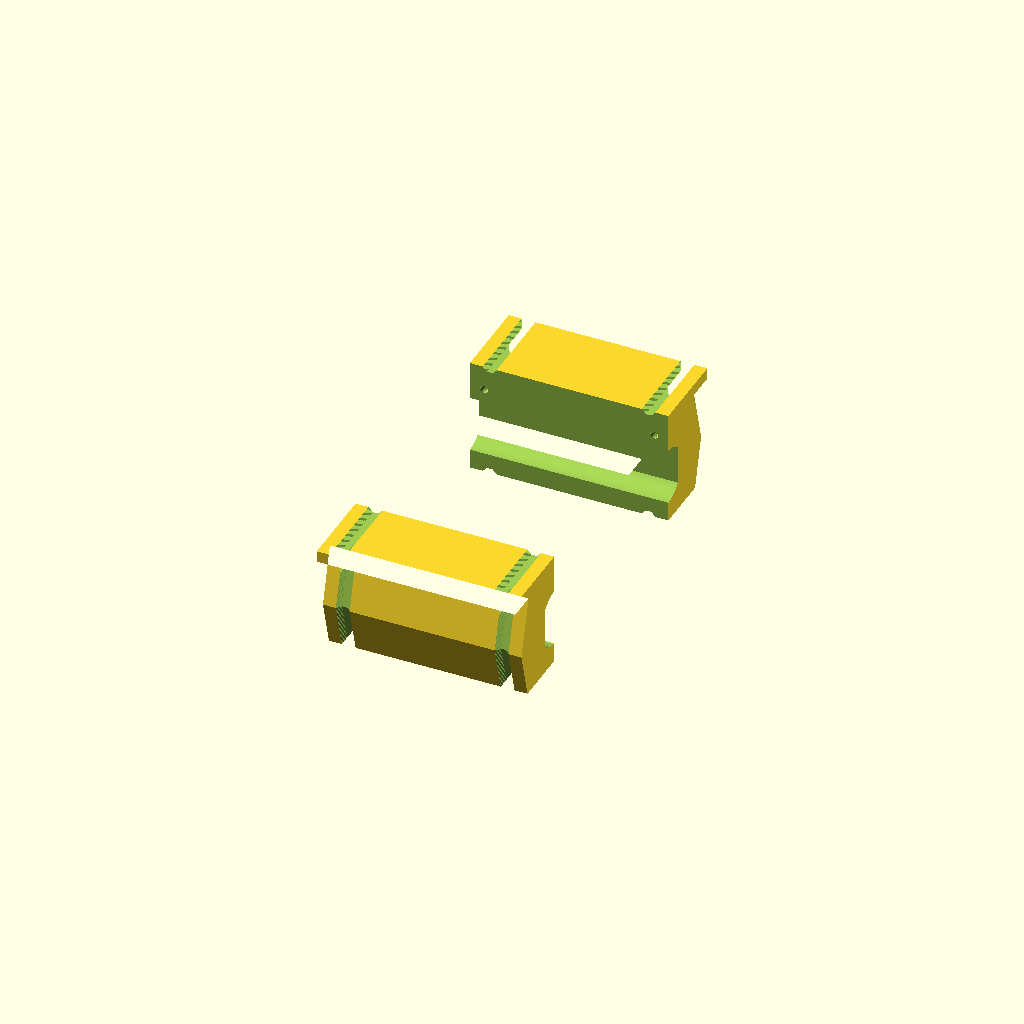
Cell 1: rendered with the file's own defaults.
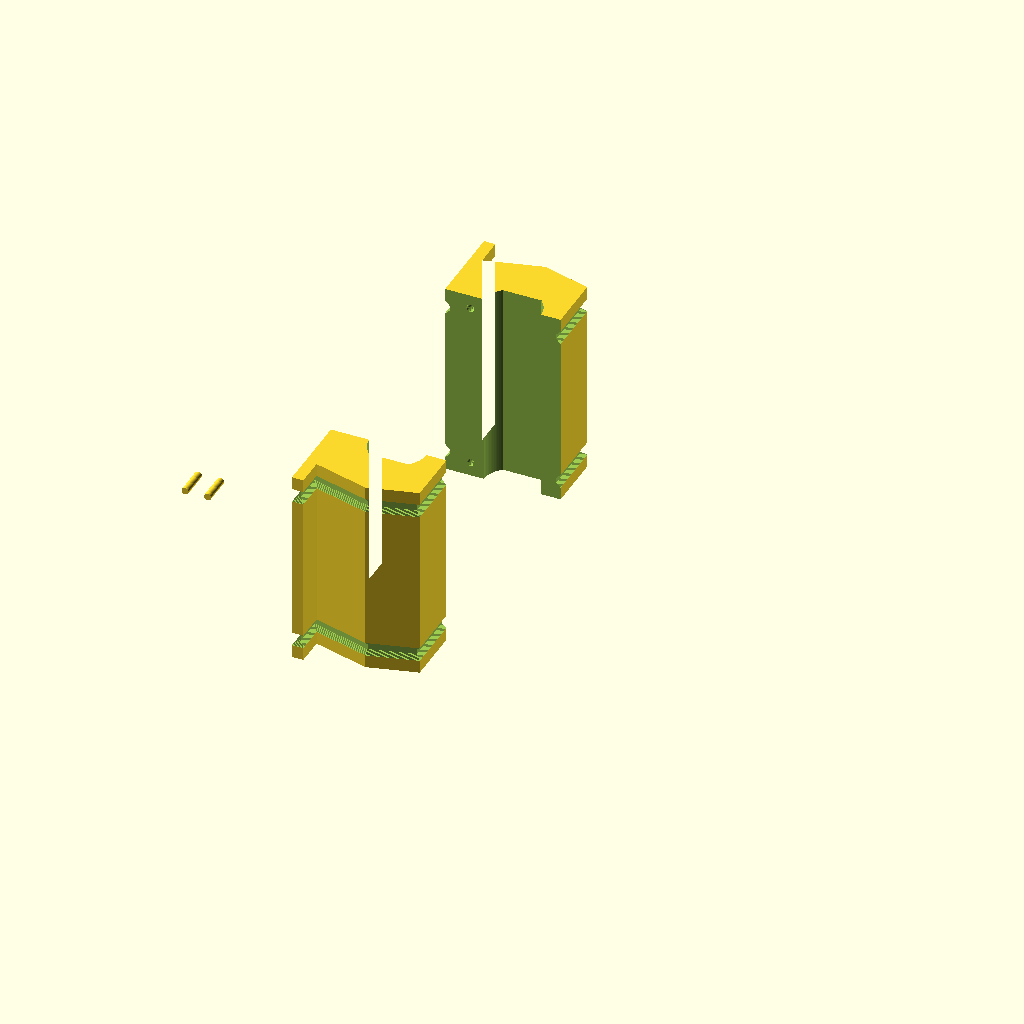
Cell 2: the same model with print_on_end = true.
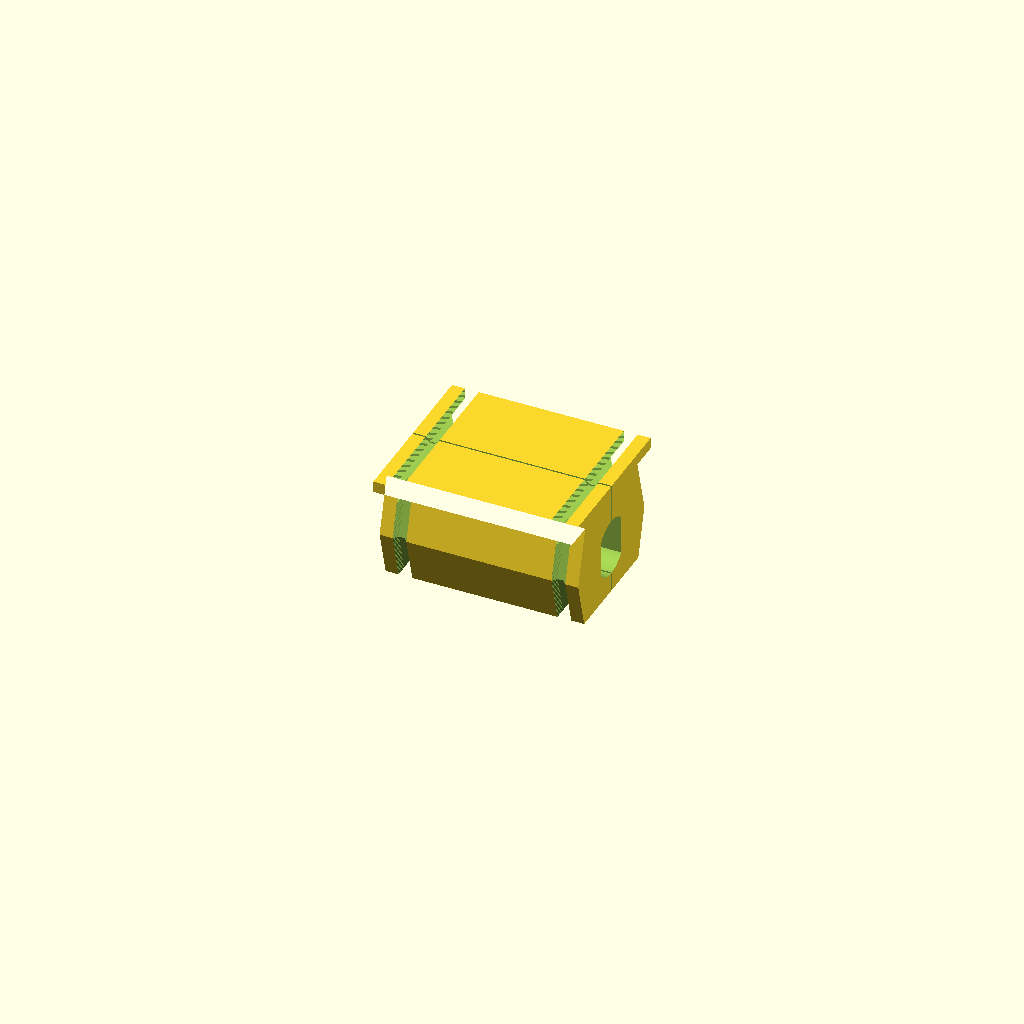
Cell 3 — viewer_assembled set to true, the other parameters unchanged.
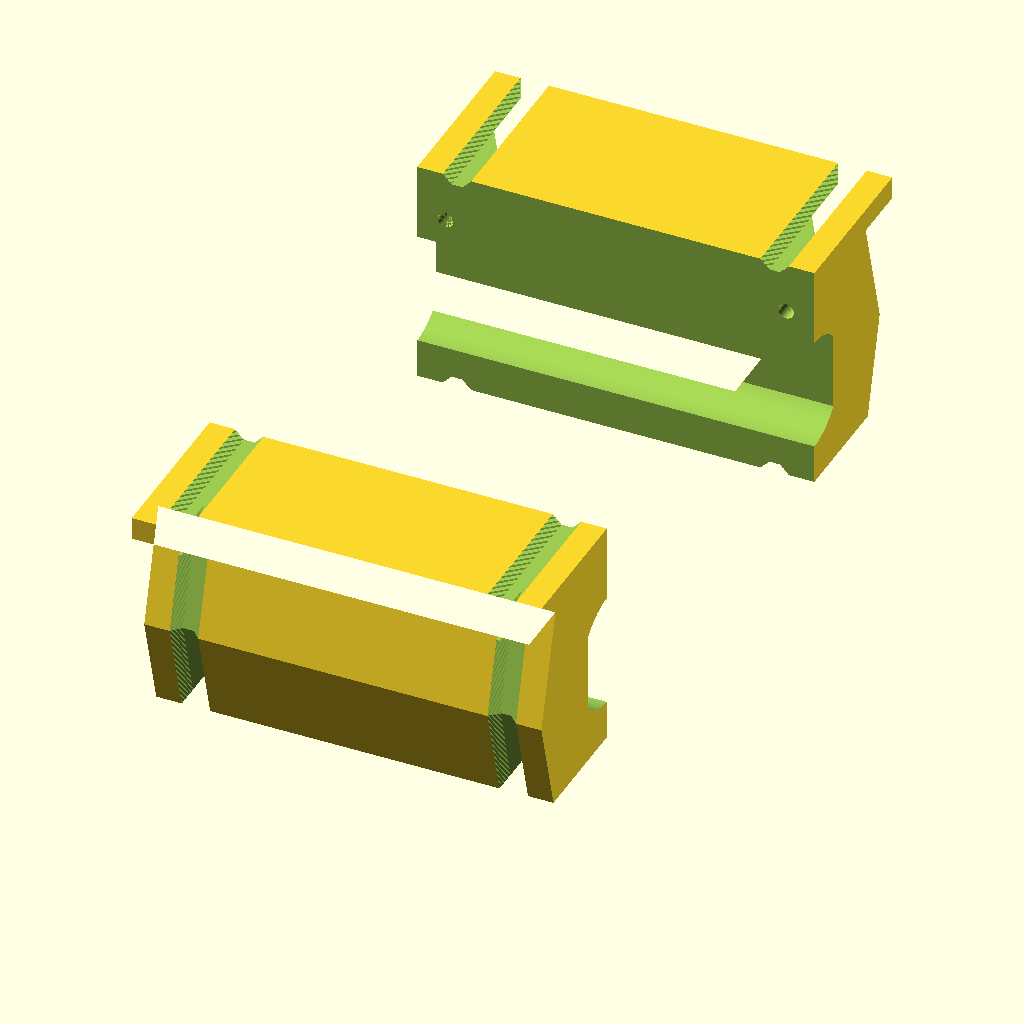
Cell 4 — in set to 50.8, the other parameters unchanged.
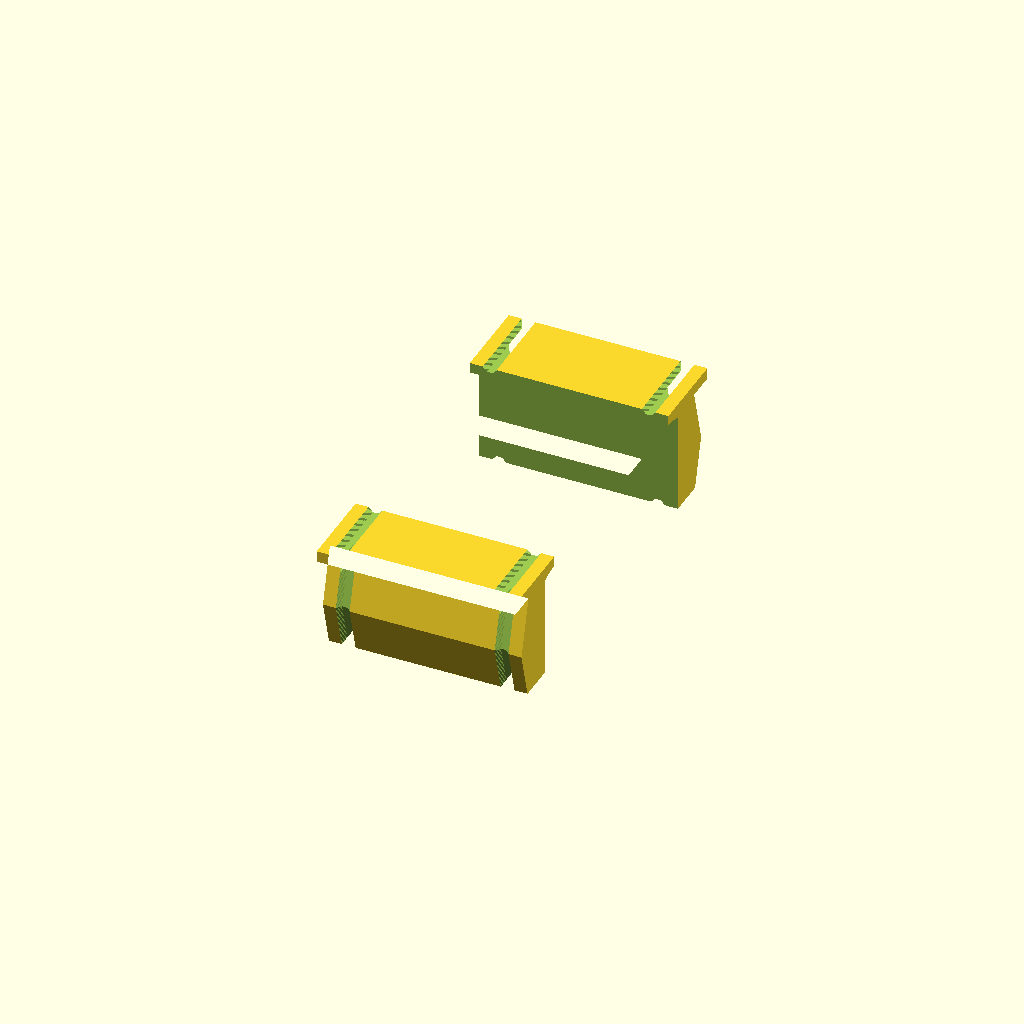
Cell 5 — rod_dia_in set to 1.99, the other parameters unchanged.
All cells are drawn from one camera (rotation 55°, 0°, 25°, orthographic, colour scheme Cornfield), so only the parameter changes between them.
The OpenSCAD source (CAD/rod_clamshell.scad):
// Reaction-rod clamshell for the Doyle light-vee jaws — Rev A
// Two mirror halves of the keel v9 body (same double vee, same tee flange, same 0.015" lift) with a D-channel down the
// parting plane that closes on a Geissele Reaction Rod. The rod runs ALONG the jaws; the parting plane is vertical, so
// the vise closes the shell. The rod's vise flats face the jaws, so the clamp goes straight through the flats and the
// torque is reacted by the flat's edges in the channel; the round part of the bore only locates (0.008" clearance).
// The parting faces stop 0.030" short of each other with the rod in, so the clamp load cannot bypass the rod.
// Preload: two rubber bands (#64, doubled) or 1/16" O-rings in 45deg V-grooves 0.08" deep around the whole perimeter
// (self-supporting on the on-end print). The groove runs over the tee flange too, leaving 0.04" of it at the two stations.
// Two loose register pins (printed, or 1/8" x 1/2" steel dowels) in matching holes in both parting faces, so the halves cannot
// shear along the rod before the vise is on. (Rev A had the pins printed on one half; on end they are horizontal 90deg overhangs.)
// PRINT ON END like the keel (print_on_end = true): channel, grooves, pins all vertical. Units: parameters in inches, model mm.
in = 25.4;

/* [Rod — Geissele Reaction Rod, measured 2026-09-10] */
rod_dia_in        = 0.995;   // shank OD
rod_flats_in      = 0.745;   // across the vise flats
rod_flat_len_in   = 4.50;    // length of the flats that sits inside the shell. UNMEASURED: assumed >= shell length. If the flats
                             // are shorter, the channel goes round (full bore) where the rod is round — set this and flat_from_end.
flat_from_end_in  = 0.00;    // where the flats start, measured from the shell's -X end (0 = flats over the whole shell)
bore_clear_in     = 0.008;   // radial clearance on the round part of the bore (locates only)
flat_clear_in     = 0.002;   // clearance on the flats (these seat under the clamp)
part_gap_in       = 0.030;   // gap between the parting faces with the rod seated

/* [Body — keel v9 numbers, do not change without changing the keel] */
shell_length_in    = 3.50;   // see the rod-protrusion arithmetic in the Design Log: the receiver's rear face must clear the jaw end
keel_apex_width_in = 2.50;
face_angle_deg     = 15;
vee_half_height_in = 1.00;
flange_reach_in    = 0.50;
flange_thick_in    = 0.20;
keel_lift_in       = 0.015;
bottom_trim_in     = 0.15;   // keel is 0.30; less here so there is 0.35 in of wall under the bore
rod_axis_z_in      = 1.00;   // rod axis on the apex line (symmetric clamp)

/* [Preload grooves] */
groove_x_in       = 1.40;    // stations at +/- this from centre
groove_depth_in   = 0.08;    // a #64 rubber band (doubled) or a 1/16 in O-ring sits below the vee faces. Deeper than ~0.09 and the
                             // 0.20 in flange is eroded from both sides to nothing (the groove runs round the whole outline)
groove_flat_in    = 0.10;    // flat at the bottom of the V so the band seats instead of wedging
groove_step       = 0.25;    // mm per step of the 45deg walls (one layer)

/* [Register pins] */
pin_dia_in        = 0.125;   // 1/8 in dowel, or the printed pin below
pin_len_in        = 0.50;    // loose pin length; holes are (len - gap)/2 deep each side
pin_hole_clear_in = 0.006;   // radial
print_pins        = true;    // add two printed pins to the plate (lying flat)
pin_x_in          = 1.50;    // +/- from centre
pin_z_in          = 1.74;    // between the bore top (1.50) and the flange underside (1.985)

print_on_end = false;
viewer_assembled = false;
$fn = 96;

L = shell_length_in * in; W = keel_apex_width_in * in; VH = vee_half_height_in * in; KH = 2 * VH;
FR = flange_reach_in * in; FTK = flange_thick_in * in; LIFT = keel_lift_in * in; BT = bottom_trim_in * in;
ZF = KH - LIFT; WF = W - 2 * (ZF - VH) * tan(face_angle_deg); WB = W - 2 * (VH - BT) * tan(face_angle_deg); KT = ZF + FTK;
ZR = rod_axis_z_in * in; RR = rod_dia_in * in / 2; FL = rod_flats_in * in / 2; G = part_gap_in * in;
GD = groove_depth_in * in; GF = groove_flat_in * in; GX = groove_x_in * in;
PD = pin_dia_in * in; PL = pin_len_in * in; PX = pin_x_in * in; PZ = pin_z_in * in;

echo(str("channel: flat at ", (FL + flat_clear_in*in)/in, " from the axis, arcs r ", (RR + bore_clear_in*in)/in,
         "; wall under bore ", (ZR - RR - BT)/in, ", bore top to flange ", (ZF - ZR - RR)/in, "; parting gap ", G/in));

module keel_profile() {   // (Y, Z): the keel v9 outline
    polygon([[-WB/2, BT], [WB/2, BT], [W/2, VH], [WF/2, ZF], [WF/2 + FR, ZF], [WF/2 + FR, KT],
             [-WF/2 - FR, KT], [-WF/2 - FR, ZF], [-WF/2, ZF], [-W/2, VH]]);
}
module body() { rotate([90, 0, 90]) translate([0, 0, -L/2]) linear_extrude(L) keel_profile(); }

module channel() {   // the rod's section with clearance: circle clipped by the flats where the rod has flats, full circle elsewhere
    xa = -L/2 + flat_from_end_in * in; xb = min(L/2, xa + rod_flat_len_in * in);
    x0 = xa <= -L/2 + 0.01 ? -L/2 - 1 : xa;      // run the cutters 1 mm past an end face so nothing is coplanar with it
    x1 = xb >= L/2 - 0.01 ? L/2 + 1 : xb;
    rr = RR + bore_clear_in * in; fl = FL + flat_clear_in * in;
    if (x0 > -L/2 - 0.5) translate([-L/2 - 1, 0, ZR]) rotate([0, 90, 0]) cylinder(r = rr, h = x0 + L/2 + 1);   // round bore behind the flats
    if (x1 < L/2 + 0.5)  translate([x1, 0, ZR]) rotate([0, 90, 0]) cylinder(r = rr, h = L/2 + 1 - x1);          // round bore ahead of them
    translate([x0, 0, ZR]) rotate([0, 90, 0]) intersection() {                                                  // D-D section over the flats
        cylinder(r = rr, h = x1 - x0);
        translate([-rr - 1, -fl, 0]) cube([2 * rr + 2, 2 * fl, x1 - x0]);   // after rotate([0,90,0]): local x -> -Z, local y -> Y
    }
}

module groove_cutters() {   // stepped 45deg V-grooves around the whole outline at +/- GX
    n = ceil(GD / groove_step);
    for (gx = [-GX, GX]) for (i = [0 : n - 1]) {
        d = GD - i * GD / n;                       // depth of this step (deepest at the middle of the groove)
        hw = GF/2 + i * GD / n;                    // half width of this step
        translate([gx - hw, 0, 0]) rotate([90, 0, 90])
            linear_extrude(2 * hw) difference() { offset(delta = 1) keel_profile(); offset(delta = -d) keel_profile(); }
    }
}

module half(s) {   // s = +1 (has the pins) or -1 (has the holes)
    difference() {
        union() {
            difference() {
                body();
                channel();
                translate([-L/2 - 1, s > 0 ? G/2 - W : -G/2, -1]) cube([L + 2, W, KT + 2]);   // the other half plus the parting gap
                groove_cutters();
            }
        }
        for (px = [-PX, PX]) translate([px, s * (G/2 - 0.01), PZ]) rotate([s > 0 ? -90 : 90, 0, 0])
            cylinder(d = PD + 2 * pin_hole_clear_in * in, h = (PL - G) / 2 + 0.5);
    }
}

module both(gap = 20) {
    translate([0, gap/2 + W/2 + FR, 0]) half(1);
    translate([0, -(gap/2 + W/2 + FR), 0]) half(-1);
}
module pins() {   // two loose pins, lying flat beside the halves
    for (i = [0, 1]) translate([-L/2 + 5 + i * 10, 0, PD/2]) rotate([0, 0, 0]) rotate([-90, 0, 0]) translate([0, 0, -PL/2]) cylinder(d = PD, h = PL, $fn = 32);
}

if (viewer_assembled) { half(1); half(-1); } else if (print_on_end) { translate([0, 0, L/2]) rotate([0, -90, 0]) both(); if (print_pins) translate([-W - 2 * FR - 15, 0, 0]) pins(); }
else both();
Parameter table extracted from the source (name, type, default, range or options):
in: number, default 25.4
rod_dia_in: number, default 0.995
rod_flats_in: number, default 0.745
rod_flat_len_in: number, default 4.5
flat_from_end_in: number, default 0
bore_clear_in: number, default 0.008
flat_clear_in: number, default 0.002
part_gap_in: number, default 0.03
shell_length_in: number, default 3.5
keel_apex_width_in: number, default 2.5
face_angle_deg: number, default 15
vee_half_height_in: number, default 1
flange_reach_in: number, default 0.5
flange_thick_in: number, default 0.2
keel_lift_in: number, default 0.015
bottom_trim_in: number, default 0.15
rod_axis_z_in: number, default 1
groove_x_in: number, default 1.4
groove_depth_in: number, default 0.08
groove_flat_in: number, default 0.1
groove_step: number, default 0.25
pin_dia_in: number, default 0.125
pin_len_in: number, default 0.5
pin_hole_clear_in: number, default 0.006
print_pins: bool, default true
pin_x_in: number, default 1.5
pin_z_in: number, default 1.74
print_on_end: bool, default false
viewer_assembled: bool, default false
